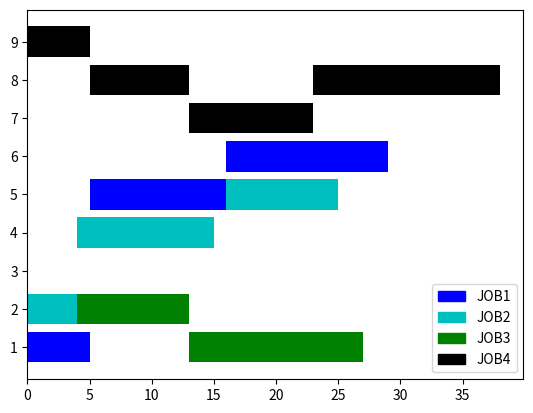

This chart was generated by the following Python code:
import copy
import random
import time

import matplotlib.patches as mpatches
import matplotlib.pyplot as plt


class FJSP:
    def __init__(self, job_machine_time):
        self.job_machine_time = job_machine_time
        self.job_number = len(self.job_machine_time)
        self.machine_number = len(self.job_machine_time[0][0])
        self.job_machien = [[[k for k in range(len(self.job_machine_time[i][j]))
                              if self.job_machine_time[i][j][k] != -1] for j in range(len(self.job_machine_time[i]))]
                            for i in range(len(self.job_machine_time))]
        self.job_time = [[[self.job_machine_time[i][j][k] for k in range(len(self.job_machine_time[i][j]))
                           if self.job_machine_time[i][j][k] != -1] for j in range(len(self.job_machine_time[i]))]
                         for i in range(len(self.job_machine_time))]
        self.job_start_time = [[0 for j in range(len(self.job_machine_time[i]))] for i in range(self.job_number)]
        self.job_end_time = [[0 for j in range(len(self.job_machine_time[i]))] for i in range(self.job_number)]
        self.machine_start_time = [0 for i in range(self.machine_number)]
        self.machine_end_time = [0 for i in range(self.machine_number)]
        self.job_process_record = [0 for i in range(self.job_number)]
        self.job_what_machine = [[0 for j in range(len(self.job_machine_time[i]))] for i in range(self.job_number)]

    def double_code(self):
        record = [0 for i in range(self.job_number)]
        codes = []
        for i in range(self.job_number):
            for j in range(len(self.job_start_time[i])):
                codes.append(i)
        random.shuffle(codes)
        machines = []
        for i in range(len(codes)):
            # codes[i] 是工件 record[codes[i]]是工序
            machines.append(random.choice(self.job_machien[codes[i]][record[codes[i]]]))
            record[codes[i]] += 1
        return [codes, machines]

    def decode(self, codes):
        # codes = [[工件编码], [机器编码]]
        for i in range(len(codes[0])):
            # codes[0][i] 工件    codes[1][i] 机器    self.job_process_record[codes[i]] 工序
            job = codes[0][i]
            machine = codes[1][i]
            process = self.job_process_record[codes[0][i]]
            if process == 0:
                self.job_start_time[job][process] = self.machine_end_time[machine]
            else:
                self.job_start_time[job][process] = max(self.machine_end_time[machine],
                                                        self.job_end_time[job][process - 1])
            self.job_what_machine[job][process] = machine
            machine_index = self.job_machien[job][process].index(machine)
            self.job_end_time[job][process] = self.job_start_time[job][process] + \
                                              self.job_time[job][process][machine_index]
            self.machine_start_time[machine] = self.job_start_time[job][process]
            self.machine_end_time[machine] = self.job_end_time[job][process]
            self.job_process_record[job] += 1

    def get_fitness(self):
        return 1 / max(self.machine_end_time)

    def reset(self):
        self.__init__(self.job_machine_time)

    @staticmethod
    def job_mutation(codes):
        a = random.randint(0, len(codes[0]) - 1)
        b = random.randint(0, len(codes[0]) - 1)
        record1 = []
        recode2 = []
        for i in range(len(codes[0])):
            if codes[0][i] == codes[0][a]:
                record1.append(codes[1][i])
            if codes[0][i] == codes[0][b]:
                recode2.append(codes[1][i])
        record1.reverse()
        recode2.reverse()
        tem = codes[0][a]
        codes[0][a] = codes[0][b]
        codes[0][b] = tem
        for i in range(len(codes[0])):
            if codes[0][i] == codes[0][a]:
                codes[1][i] = recode2.pop()
            if codes[0][i] == codes[0][b]:
                codes[1][i] = record1.pop()
        return codes

    def machines_mutation(self, codes):
        rand = random.randint(0, len(codes[0]) - 1)
        pro = 0
        for i in range(rand):
            if codes[0][i] == codes[0][rand]:
                pro += 1
        codes[1][rand] = random.choice(self.job_machien[codes[0][rand]][pro])
        return codes

    @staticmethod
    def pox_crossover(code1, code2):
        a = random.choice(list(set(code1[0])))
        code11 = [i if i != a else -1 for i in code1[0]]
        code12 = [a if i == a else -1 for i in code1[0]]
        code21 = [i if i != a else -1 for i in code2[0]]
        code22 = [a if i == a else -1 for i in code2[0]]
        code1m = copy.deepcopy(code1[1])
        code2m = copy.deepcopy(code2[1])
        code11.reverse()
        code21.reverse()
        code1m.reverse()
        code2m.reverse()
        codem1 = []
        codem2 = []
        for i in range(len(code1[0])):
            codem1.append(code1[1][i])
            codem2.append(code2[1][i])
            while code12[i] == -1:
                code12[i] = code21.pop()
                codem1[i] = code2m.pop()
            while code22[i] == -1:
                code22[i] = code11.pop()
                codem2[i] = code1m.pop()
        return [code12, codem1], [code22, codem2]

    @staticmethod
    def selection(fitness):
        new_pop = []
        max_f = max(fitness)
        min_f = min(fitness)
        for i in range(len(fitness)):
            fitness[i] = (fitness[i] - min_f) / (max_f - min_f)
        temp = 0
        while len(new_pop) != len(fitness):
            if fitness[temp] > random.random():
                new_pop.append(temp)
            temp += 1
            if temp == len(fitness):
                temp = 0
        return new_pop

    def draw_gantte(self):
        colors = ['b', 'c', 'g', 'k', 'm', 'r', 'y', 'w']
        for i in range(len(self.job_start_time)):
            for j in range(len(self.job_start_time[i])):
                plt.barh(self.job_what_machine[i][j] + 1, self.job_end_time[i][j] - self.job_start_time[i][j],
                         left=self.job_start_time[i][j], color=colors[i])
        label_name = ['JOB' + str(i + 1) for i in range(self.job_number)]
        patches = [mpatches.Patch(color=colors[i], label=label_name[i]) for i in range(len(label_name))]
        plt.legend(handles=patches, loc=4)
        plt.yticks([i + 1 for i in range(self.machine_number)])
        plt.show()


class GAstep:
    def __init__(self, population_number, crossover_odd, mutation_odd, loop_time, breek_value, fjsp):
        self.fjsp = fjsp
        self.population_number = population_number
        self.mutation_odd = mutation_odd
        self.crossover_odd = crossover_odd
        self.loop_time = loop_time
        self.break_value = breek_value
        self.population = [self.fjsp.double_code() for i in range(self.population_number)]

    def one_loop(self):
        fitness = []
        for i in self.population:
            self.fjsp.decode(i)
            fitness.append(self.fjsp.get_fitness())
            self.fjsp.reset()
            if 1 / max(fitness) <= self.break_value:
                return i, True
        # noinspection PyBroadException
        try:
            index = self.fjsp.selection(fitness)
            new_pop = [self.population[i] for i in index]
            for i in range(len(new_pop)):
                a = random.randint(0, len(new_pop) - 1)
                if self.crossover_odd > random.random():
                    new_pop[i], new_pop[a] = self.fjsp.pox_crossover(new_pop[i], new_pop[a])
                if self.mutation_odd > random.random():
                    new_pop[i] = self.fjsp.job_mutation(new_pop[i])
            return new_pop, False
        except:
            return self.population[0], True

    def main(self):
        for i in range(self.loop_time):
            self.population, flag = self.one_loop()
            if flag:
                self.fjsp.decode(self.population)
                return 1 / self.fjsp.get_fitness(), self.population
        final_fitness = []
        for i in self.population:
            self.fjsp.decode(i)
            final_fitness.append(1 / self.fjsp.get_fitness())
            self.fjsp.reset()
        return min(final_fitness), self.population[final_fitness.index(min(final_fitness))]

    def reset(self):
        self.__init__(self.population_number, self.crossover_odd,
                      self.mutation_odd, self.loop_time, self.break_value, self.fjsp)
        self.fjsp.reset()


# 最小 38
job_machine = [
    [[5, 8, 11, -1, -1, -1, -1, -1, 9],
     [-1, -1, -1, 4, 6, 4, -1, -1, -1],
     [6, -1, -1, -1, 5, -1, -1, 7, -1],
     [-1, -1, 5, -1, -1, 5, -1, 8, -1],
     [11, -1, -1, 9, 4, 8, -1, -1, -1]],
    [[5, 4, -1, -1, -1, -1, -1, -1, 7],
     [-1, 7, -1, 6, -1, -1, 10, -1, -1],
     [-1, -1, -1, 5, -1, -1, 6, -1, -1],
     [10, -1, -1, -1, 9, -1, 11, -1, -1]],
    [[15, 9, -1, -1, -1, -1, -1, -1, 13],
     [14, -1, 17, -1, -1, -1, 19, -1, -1]],
    [[-1, -1, -1, 7, -1, -1, -1, -1, 5],
     [-1, -1, 13, -1, 10, -1, -1, 8, -1],
     [13, -1, 11, -1, -1, -1, 10, -1, -1],
     [-1, -1, 12, -1, -1, -1, -1, 9, -1],
     [-1, 9, -1, -1, -1, -1, 15, 6, -1]]]
f = FJSP(job_machine)
test = []
ga = GAstep(100, 0.8, 0.1, 200, 30, f)
time_1 = time.time()
for its in range(1):
    f_fit, gens = ga.main()
    test.append([f_fit, gens])
    ga.reset()
test = sorted(test, key=lambda x: x[0])
print('遗传算法求解结果为:', '\n',
      '最短时间:', test[0][0], '\n',
      '最佳染色体:', test[0][1], '\n',
      '耗时:', time.time() - time_1)
f.reset()
f.decode(test[0][1])
f.draw_gantte()
